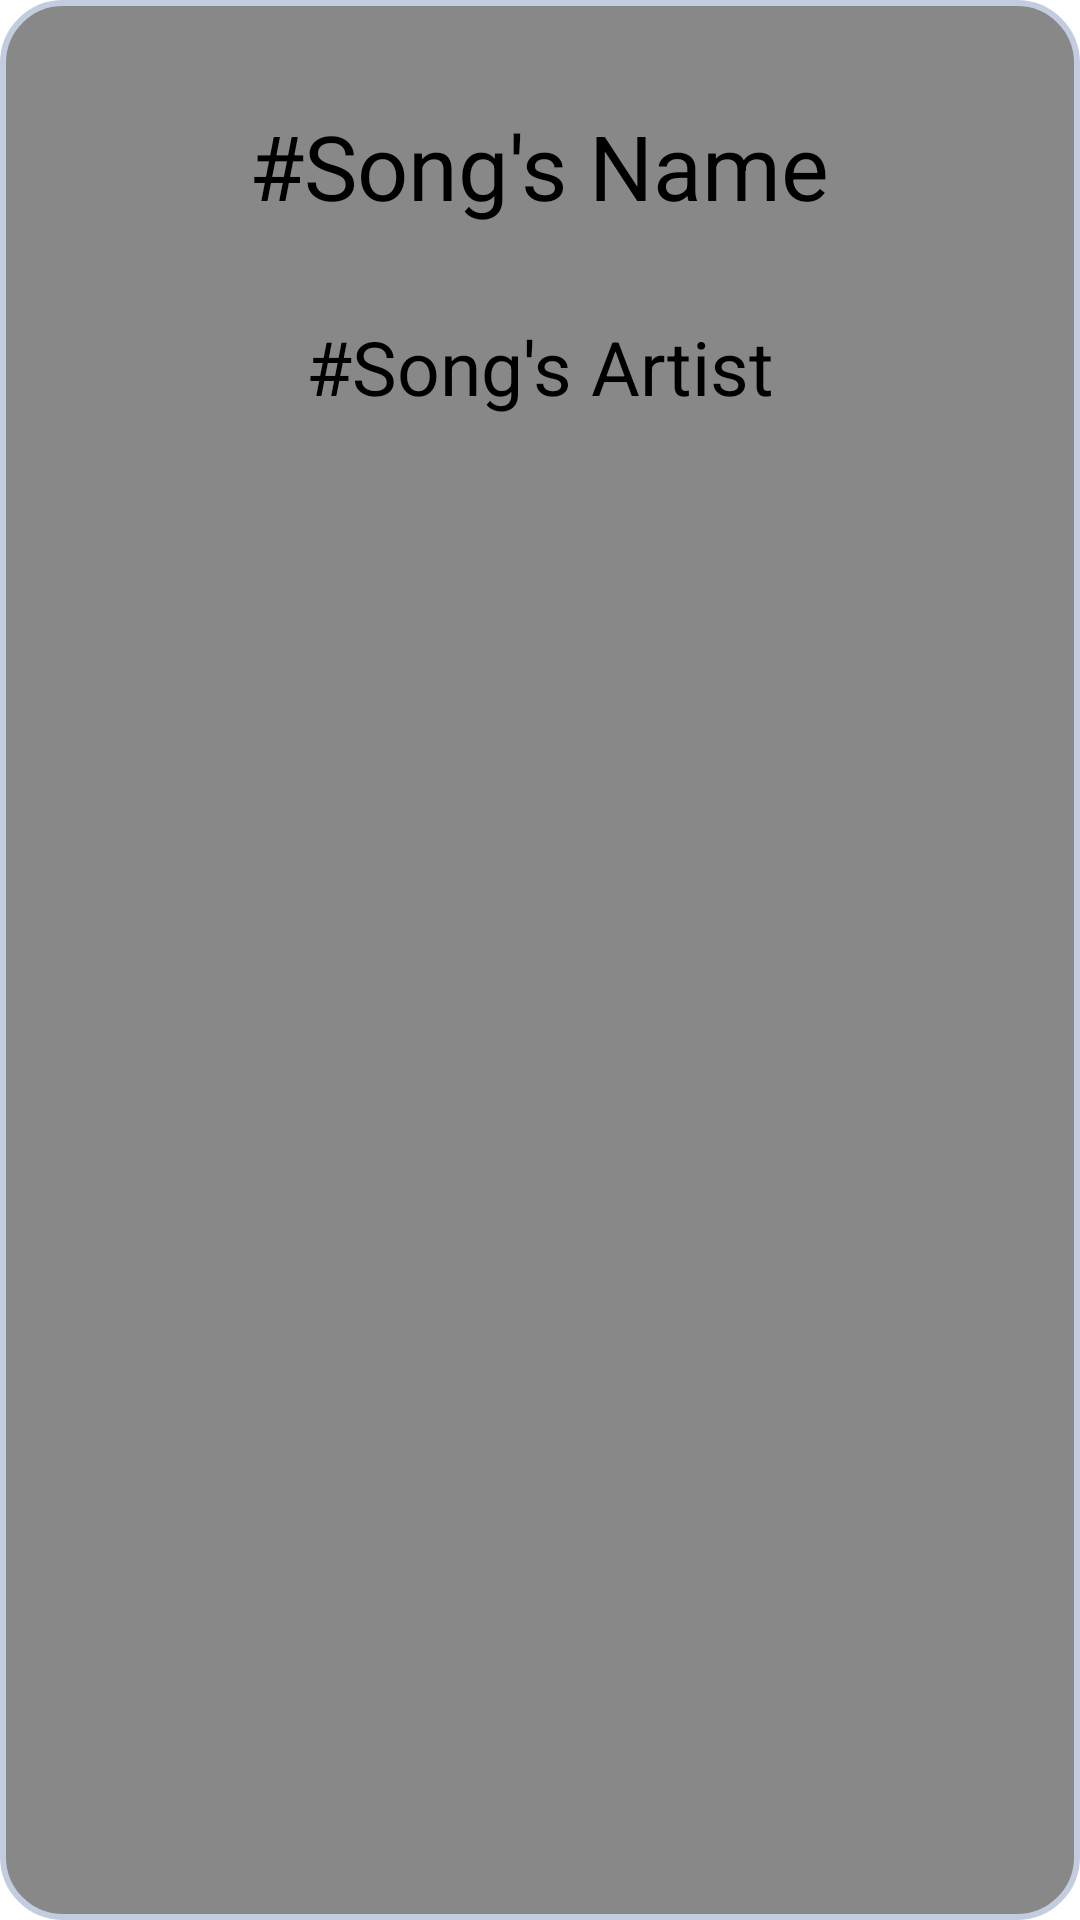

Here is an Android app screen rendered from its layout file. Give the layout XML and the strings, colors and styles it references.
<!-- AndroidManifest.xml: application theme Theme.SimpleMusicApp.Light -->
<!-- res/layout/songcover_fragment.xml -->
<?xml version="1.0" encoding="utf-8"?>
<LinearLayout xmlns:android="http://schemas.android.com/apk/res/android"
    xmlns:app="http://schemas.android.com/apk/res-auto"
    xmlns:tools="http://schemas.android.com/tools"
    android:layout_width="match_parent"
    android:layout_height="match_parent"
    tools:context=".SongCoverFragment">

    <LinearLayout
        android:orientation="vertical"
        android:layout_width="match_parent"
        android:layout_height="match_parent"
        android:layout_gravity="start|fill_vertical|fill"
        android:background="@drawable/rounded_corner_linear_layout">

        <TextView
            android:id="@+id/songTitle"
            android:layout_width="wrap_content"
            android:layout_height="wrap_content"
            android:layout_gravity="center"
            android:layout_marginTop="30dp"
            android:text="#Song's Name"
            android:textSize="30dp" />

        <TextView
            android:id="@+id/songArtist"
            android:layout_width="wrap_content"
            android:layout_height="wrap_content"
            android:layout_gravity="center"
            android:layout_marginTop="30dp"
            android:text="#Song's Artist"
            android:textSize="25dp" />

    </LinearLayout>
</LinearLayout>
<!-- resources referenced by this layout -->
<resources>
  <!-- drawable rounded_corner_linear_layout (drawable) -->
  <shape
      xmlns:android="http://schemas.android.com/apk/res/android"
      android:shape="rectangle"   >
  
      <solid
          android:color="#888888" >
      </solid>
  
      <stroke
          android:width="2dp"
          android:color="#C4CDE0" >
      </stroke>
  
      <padding
          android:left="5dp"
          android:top="5dp"
          android:right="5dp"
          android:bottom="5dp"    >
      </padding>
  
      <corners
          android:radius="20dp"   >
      </corners>
  
  </shape>
  <style name="Theme.SimpleMusicApp.Light" parent="Theme.MaterialComponents.DayNight.DarkActionBar">
          
          <item name="colorPrimary">@color/black</item>
          <item name="colorPrimaryVariant">@color/gray</item>
          <item name="colorOnPrimary">@color/white</item>
          
          <item name="colorSecondary">@color/white</item>
          <item name="colorSecondaryVariant">@color/teal_700</item>
          <item name="colorOnSecondary">@color/black</item>
          
          <item name="android:statusBarColor" tools:targetApi="l">?attr/colorPrimaryVariant</item>
          
      </style>
  <color name="black">#FF000000</color>
  <color name="gray">#808080</color>
  <color name="white">#FFFFFFFF</color>
  <color name="teal_700">#FF018786</color>
</resources>
